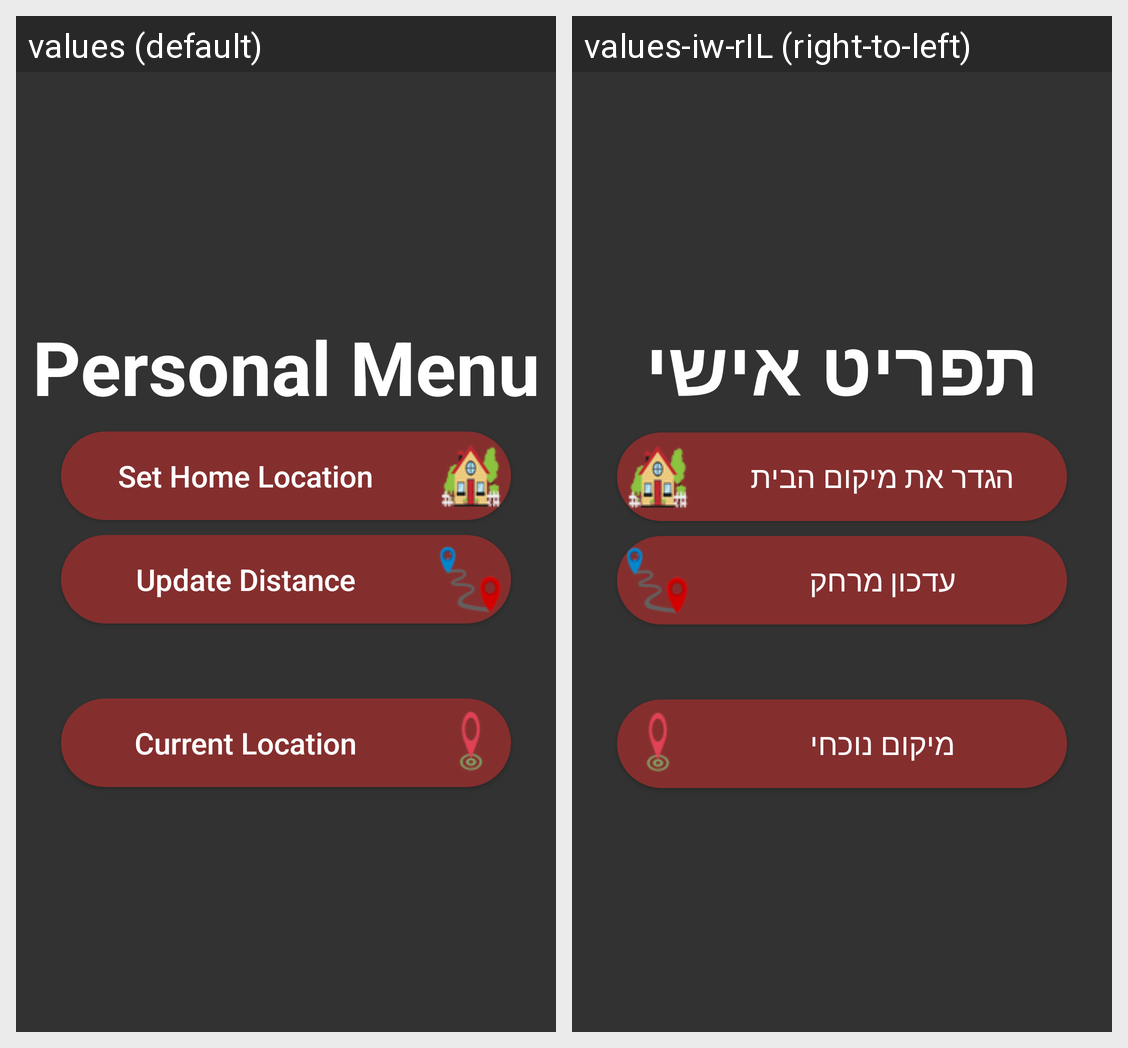

The same Android screen rendered under two of its app's locales, left to right. List the strings drawn on it with the default value and each locale's translation.
Android screen res/layout/activity_personal.xml rendered under 2 locales, left to right: values (default), values-iw-rIL (right-to-left). Device: Nexus 5 (rendered at 1080×1920; each locale shown at half size, 540×960, under a caption strip naming it); theme SignInTheme.
Strings drawn on this screen, with the default value and each locale's value (text and hints the layout hard-codes, and strings that could not be matched under every locale, appear in the picture but are not listed):

PersonalBtn
  values: Personal Menu
  values-iw-rIL: תפריט אישי

SetHomeTxt
  values: Set Home Location
  values-iw-rIL: הגדר את מיקום הבית

UpdateDistTxt
  values: Update Distance
  values-iw-rIL: עדכון מרחק

CurrentLocationTxt
  values: Current Location
  values-iw-rIL: מיקום נוכחי
